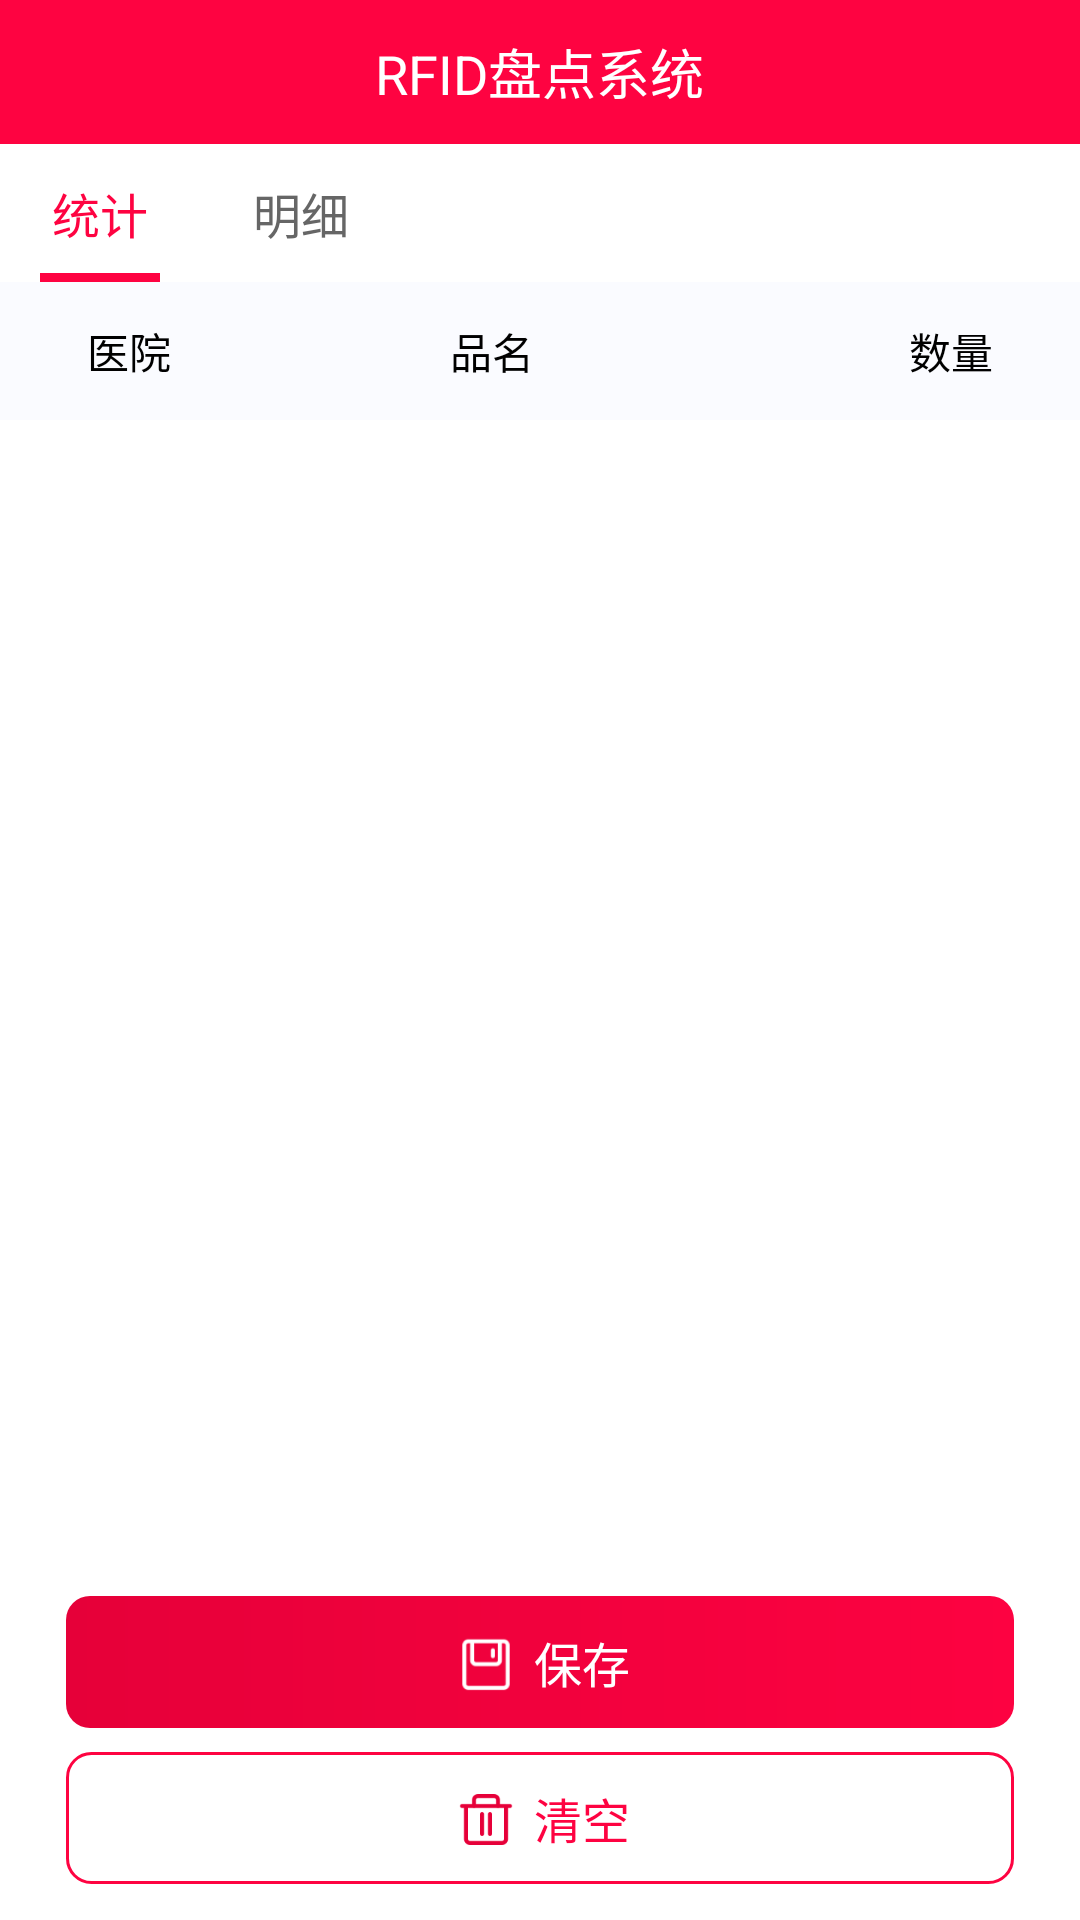

Android layout source for this screen:
<!-- AndroidManifest.xml: application theme Theme.RFIDMaster -->
<!-- res/layout/activity_read_rfid.xml -->
<?xml version="1.0" encoding="utf-8"?>
<LinearLayout xmlns:android="http://schemas.android.com/apk/res/android"
    android:layout_width="match_parent"
    android:layout_height="match_parent"
    android:orientation="vertical">

    <include layout="@layout/view_title" />

    <LinearLayout
        android:orientation="horizontal"
        android:layout_width="match_parent"
        android:layout_height="46dp">
       <RelativeLayout
           android:id="@+id/rl_statistics"
           android:layout_width="67dp"
           android:layout_height="match_parent">
           <TextView
               android:id="@+id/tv_statistics"
               android:layout_centerInParent="true"
               android:layout_width="wrap_content"
               android:layout_height="wrap_content"
               android:text="@string/statistics"
               android:textColor="@color/main"
               android:textSize="16sp"
               />
           <View
               android:id="@+id/line_statistics"
               android:background="@color/main"
               android:layout_alignParentBottom="true"
               android:layout_centerHorizontal="true"
               android:layout_width="40dp"
               android:layout_height="3dp"/>
       </RelativeLayout>
        <RelativeLayout
            android:id="@+id/rl_detail"
            android:layout_width="67dp"
            android:layout_height="match_parent">
            <TextView
                android:id="@+id/tv_detail"
                android:layout_width="wrap_content"
                android:layout_height="wrap_content"
                android:layout_centerInParent="true"
                android:text="@string/detail"
                android:textColor="@color/black_6"
                android:textSize="16sp" />
            <View
                android:id="@+id/line_detail"
                android:background="@color/white"
                android:layout_alignParentBottom="true"
                android:layout_centerHorizontal="true"
                android:layout_width="40dp"
                android:layout_height="3dp"/>
        </RelativeLayout>
    </LinearLayout>

    <RelativeLayout
        android:layout_width="match_parent"
        android:layout_height="46dp">
        <RelativeLayout
            android:visibility="gone"
            android:id="@+id/rl_2"
            android:background="#FAFBFF"
            android:layout_width="match_parent"
            android:layout_height="46dp">
            <TextView
                android:layout_centerVertical="true"
                android:layout_marginStart="12dp"
                android:layout_width="wrap_content"
                android:layout_height="wrap_content"
                android:text="@string/code"
                android:textColor="@color/black"
                android:textSize="14sp" />
            <TextView
                android:layout_centerVertical="true"
                android:layout_marginStart="140dp"
                android:layout_width="wrap_content"
                android:layout_height="wrap_content"
                android:text="@string/type_name"
                android:textColor="@color/black"
                android:textSize="14sp" />
            <TextView
                android:gravity="center"
                android:layout_alignParentEnd="true"
                android:layout_centerVertical="true"
                android:layout_marginEnd="80dp"
                android:layout_width="40dp"
                android:layout_height="wrap_content"
                android:text="@string/size"
                android:textColor="@color/black"
                android:textSize="14sp" />
            <TextView
                android:layout_marginEnd="10dp"
                android:layout_alignParentEnd="true"
                android:layout_centerVertical="true"
                android:layout_width="wrap_content"
                android:layout_height="wrap_content"
                android:text="@string/days"
                android:textColor="@color/black"
                android:textSize="14sp" />
        </RelativeLayout>
        <RelativeLayout
            android:id="@+id/rl_1"
            android:background="#FAFBFF"
            android:layout_width="match_parent"
            android:layout_height="46dp">
            <TextView
                android:layout_centerVertical="true"
                android:layout_marginStart="29dp"
                android:layout_width="wrap_content"
                android:layout_height="wrap_content"
                android:text="@string/hospital"
                android:textColor="@color/black"
                android:textSize="14sp" />
            <TextView
                android:layout_marginStart="150dp"
                android:layout_centerVertical="true"
                android:layout_width="wrap_content"
                android:layout_height="wrap_content"
                android:text="@string/type_name"
                android:textColor="@color/black"
                android:textSize="14sp" />
            <TextView
                android:layout_alignParentEnd="true"
                android:layout_centerVertical="true"
                android:layout_marginEnd="29dp"
                android:layout_width="wrap_content"
                android:layout_height="wrap_content"
                android:text="@string/count"
                android:textColor="@color/black"
                android:textSize="14sp" />
        </RelativeLayout>
    </RelativeLayout>

    <RelativeLayout
        android:layout_width="match_parent"
        android:layout_height="match_parent">
        <androidx.recyclerview.widget.RecyclerView
            android:id="@+id/recycler_statistics"
            android:layout_marginBottom="110dp"
            android:layout_width="match_parent"
            android:layout_height="match_parent"/>
        <androidx.recyclerview.widget.RecyclerView
            android:visibility="gone"
            android:id="@+id/recycler_detail"
            android:layout_marginBottom="110dp"
            android:layout_width="match_parent"
            android:layout_height="match_parent"/>

        <LinearLayout
            android:id="@+id/btn_save"
            android:gravity="center"
            android:orientation="horizontal"
            android:background="@drawable/shape_button"
            android:layout_centerHorizontal="true"
            android:layout_alignParentBottom="true"
            android:layout_marginBottom="64dp"
            android:layout_width="316dp"
            android:layout_height="44dp">
            <ImageView
                android:layout_marginEnd="4dp"
                android:src="@mipmap/btn_save"
                android:layout_width="24dp"
                android:layout_height="24dp"/>
            <TextView
                android:textColor="@color/white"
                android:text="@string/save"
                android:textSize="16sp"
                android:layout_width="wrap_content"
                android:layout_height="wrap_content"/>
        </LinearLayout>

        <LinearLayout
            android:id="@+id/btn_clear"
            android:gravity="center"
            android:orientation="horizontal"
            android:background="@drawable/shape_button2"
            android:layout_centerHorizontal="true"
            android:layout_alignParentBottom="true"
            android:layout_marginBottom="12dp"
            android:layout_width="316dp"
            android:layout_height="44dp">
            <ImageView
                android:layout_marginEnd="4dp"
                android:src="@mipmap/btn_trash"
                android:layout_width="24dp"
                android:layout_height="24dp"/>
            <TextView
                android:textColor="@color/main"
                android:text="@string/clear"
                android:textSize="16sp"
                android:layout_width="wrap_content"
                android:layout_height="wrap_content"/>
        </LinearLayout>

    </RelativeLayout>


</LinearLayout>
<!-- res/layout/view_title.xml (included above) -->
<?xml version="1.0" encoding="utf-8"?>
<RelativeLayout xmlns:android="http://schemas.android.com/apk/res/android"
    android:layout_width="match_parent"
    android:layout_height="48dp"
    android:background="@color/main">
    <ImageView
        android:visibility="gone"
        android:id="@+id/nav_return"
        android:layout_marginLeft="13.3dp"
        android:layout_centerVertical="true"
        android:src="@mipmap/nav_return"
        android:layout_width="22.67dp"
        android:layout_height="22.67dp"/>
    <TextView
        android:text="@string/RFID_system"
        android:id="@+id/tv_title"
        android:textColor="@color/white"
        android:layout_centerInParent="true"
        android:textSize="18sp"
        android:layout_width="wrap_content"
        android:layout_height="wrap_content"/>

    <LinearLayout
        android:visibility="gone"
        android:id="@+id/ll_title"
        android:layout_centerInParent="true"
        android:gravity="center"
        android:layout_width="wrap_content"
        android:layout_height="wrap_content">
        <TextView
            android:text="@string/RFID_system"
            android:textColor="@color/white"
            android:layout_centerInParent="true"
            android:textSize="16sp"
            android:layout_width="wrap_content"
            android:layout_height="wrap_content"/>
        <LinearLayout
            android:layout_centerInParent="true"
            android:orientation="horizontal"
            android:layout_width="wrap_content"
            android:layout_height="wrap_content">
            <TextView
                android:id="@+id/tv_content"
                android:textColor="@color/white"
                android:textSize="13sp"
                android:layout_width="wrap_content"
                android:layout_height="wrap_content"/>
            <TextView
                android:id="@+id/tv_left"
                android:textColor="@color/white"
                android:textSize="13sp"
                android:layout_width="wrap_content"
                android:layout_height="wrap_content"/>
        </LinearLayout>

    </LinearLayout>

</RelativeLayout>
<!-- resources referenced by this layout -->
<resources>
  <color name="black">#FF000000</color>
  <color name="black_6">#666666</color>
  <color name="main">#FE0341</color>
  <color name="white">#FFFFFFFF</color>
  <!-- drawable shape_button (drawable) -->
  <?xml version="1.0" encoding="utf-8"?>
  <shape android:shape="rectangle"
      xmlns:android="http://schemas.android.com/apk/res/android">
      <gradient android:type="linear" android:useLevel="true" android:startColor="#fffd0241" android:endColor="#ffe60039" android:angle="180" />
      <corners android:radius="8dp" />
      <item android:name="android:shadowColor">#4de9003d</item>
      <item android:name="android:shadowDx">0</item>
      <item android:name="android:shadowDy">1</item>
  </shape>
  <!-- drawable shape_button2 (drawable) -->
  <?xml version="1.0" encoding="utf-8"?>
  <shape android:shape="rectangle"
      xmlns:android="http://schemas.android.com/apk/res/android">
      <stroke android:width="1dp" android:color="@color/main" />
      <solid android:color="@color/white" />
      <corners android:radius="8dp" />
  </shape>
  <!-- mipmap btn_save: png bitmap (mipmap-hdpi, 546 bytes) -->
  <!-- mipmap btn_trash: png bitmap (mipmap-hdpi, 719 bytes) -->
  <!-- mipmap nav_return: png bitmap (mipmap-hdpi, 650 bytes) -->
  <string name="RFID_system">RFID盘点系统</string>
  <string name="clear">清空</string>
  <string name="code">芯片码</string>
  <string name="count">数量</string>
  <string name="days">滞留天数</string>
  <string name="detail">明细</string>
  <string name="hospital">医院</string>
  <string name="save">保存</string>
  <string name="size">尺寸</string>
  <string name="statistics">统计</string>
  <string name="type_name">品名</string>
  <style name="Theme.RFIDMaster" parent="Theme.MaterialComponents.DayNight.DarkActionBar">
          
          <item name="colorPrimary">@color/main</item>
          <item name="colorPrimaryVariant">@color/purple_700</item>
          <item name="colorOnPrimary">@color/white</item>
          
          <item name="colorSecondary">@color/main</item>
          <item name="colorSecondaryVariant">@color/main</item>
          <item name="colorOnSecondary">@color/black</item>
          
          <item name="android:statusBarColor" tools:targetApi="l">?attr/colorPrimaryVariant</item>
          
          <item name="windowActionBar">false</item>
          <item name="windowNoTitle">true</item>
          <item name="android:orientation">vertical</item>
          <item name="android:windowBackground">@color/white</item>
          <item name="android:fitsSystemWindows">true</item>
      </style>
  <color name="purple_700">#FF3700B3</color>
</resources>
